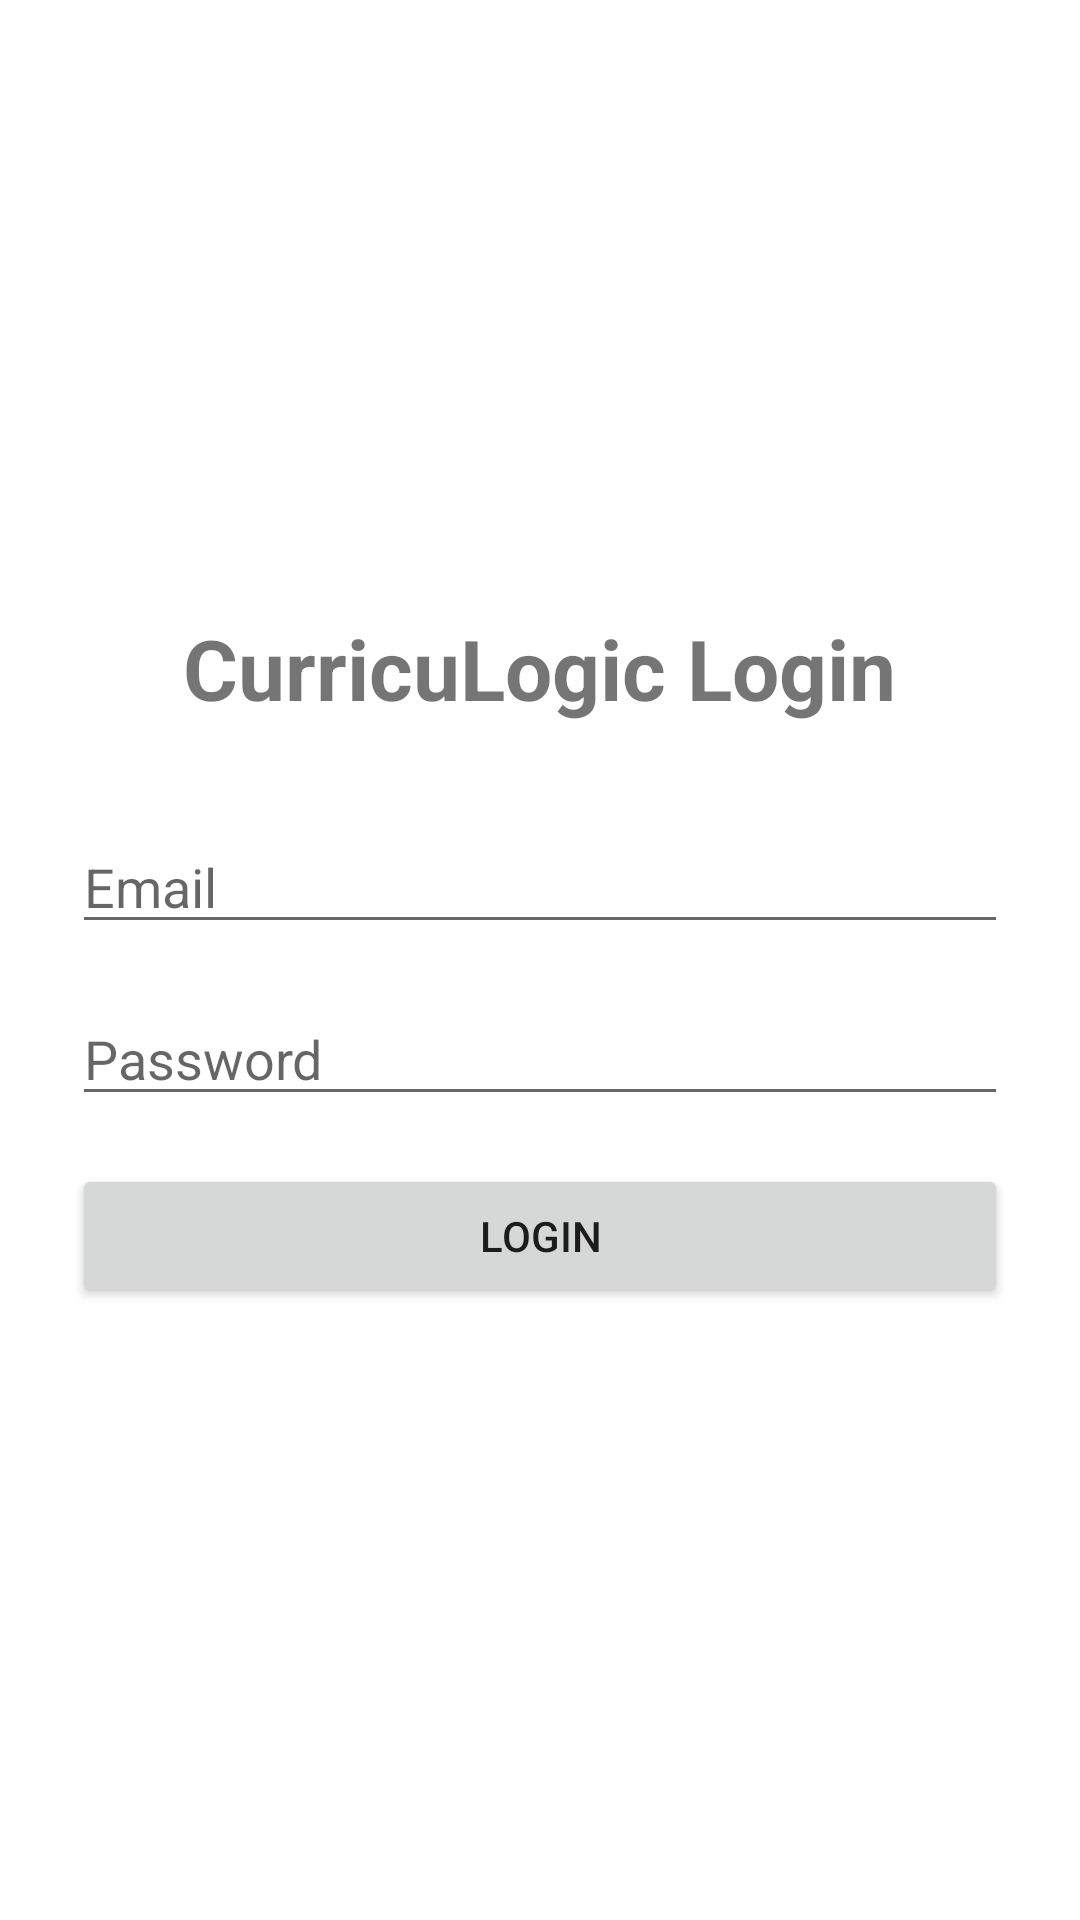

Android layout source for this screen:
<!-- AndroidManifest.xml: activity theme Theme.MaterialComponents.DayNight.NoActionBar -->
<!-- res/layout/activity_login.xml -->
<?xml version="1.0" encoding="utf-8"?>
<LinearLayout xmlns:android="http://schemas.android.com/apk/res/android"
    android:layout_width="match_parent"
    android:layout_height="match_parent"
    android:orientation="vertical"
    android:gravity="center"
    android:padding="24dp">

    <TextView
        android:layout_width="wrap_content"
        android:layout_height="wrap_content"
        android:text="CurricuLogic Login"
        android:textSize="28sp"
        android:textStyle="bold"
        android:layout_marginBottom="32dp" />

    <EditText
        android:id="@+id/etEmail"
        android:layout_width="match_parent"
        android:layout_height="wrap_content"
        android:hint="Email"
        android:inputType="textEmailAddress"
        android:layout_marginBottom="16dp" />

    <EditText
        android:id="@+id/etPassword"
        android:layout_width="match_parent"
        android:layout_height="wrap_content"
        android:hint="Password"
        android:inputType="textPassword"
        android:layout_marginBottom="16dp" />

    <TextView
        android:id="@+id/tvError"
        android:layout_width="wrap_content"
        android:layout_height="wrap_content"
        android:textColor="#FF0000"
        android:visibility="gone"
        android:layout_marginBottom="16dp" />

    <ProgressBar
        android:id="@+id/progressBar"
        android:layout_width="wrap_content"
        android:layout_height="wrap_content"
        android:visibility="gone"
        android:layout_marginBottom="16dp" />

    <Button
        android:id="@+id/btnLogin"
        android:layout_width="match_parent"
        android:layout_height="wrap_content"
        android:text="Login" />

</LinearLayout>
<!-- resources referenced by this layout -->
<resources>

</resources>
